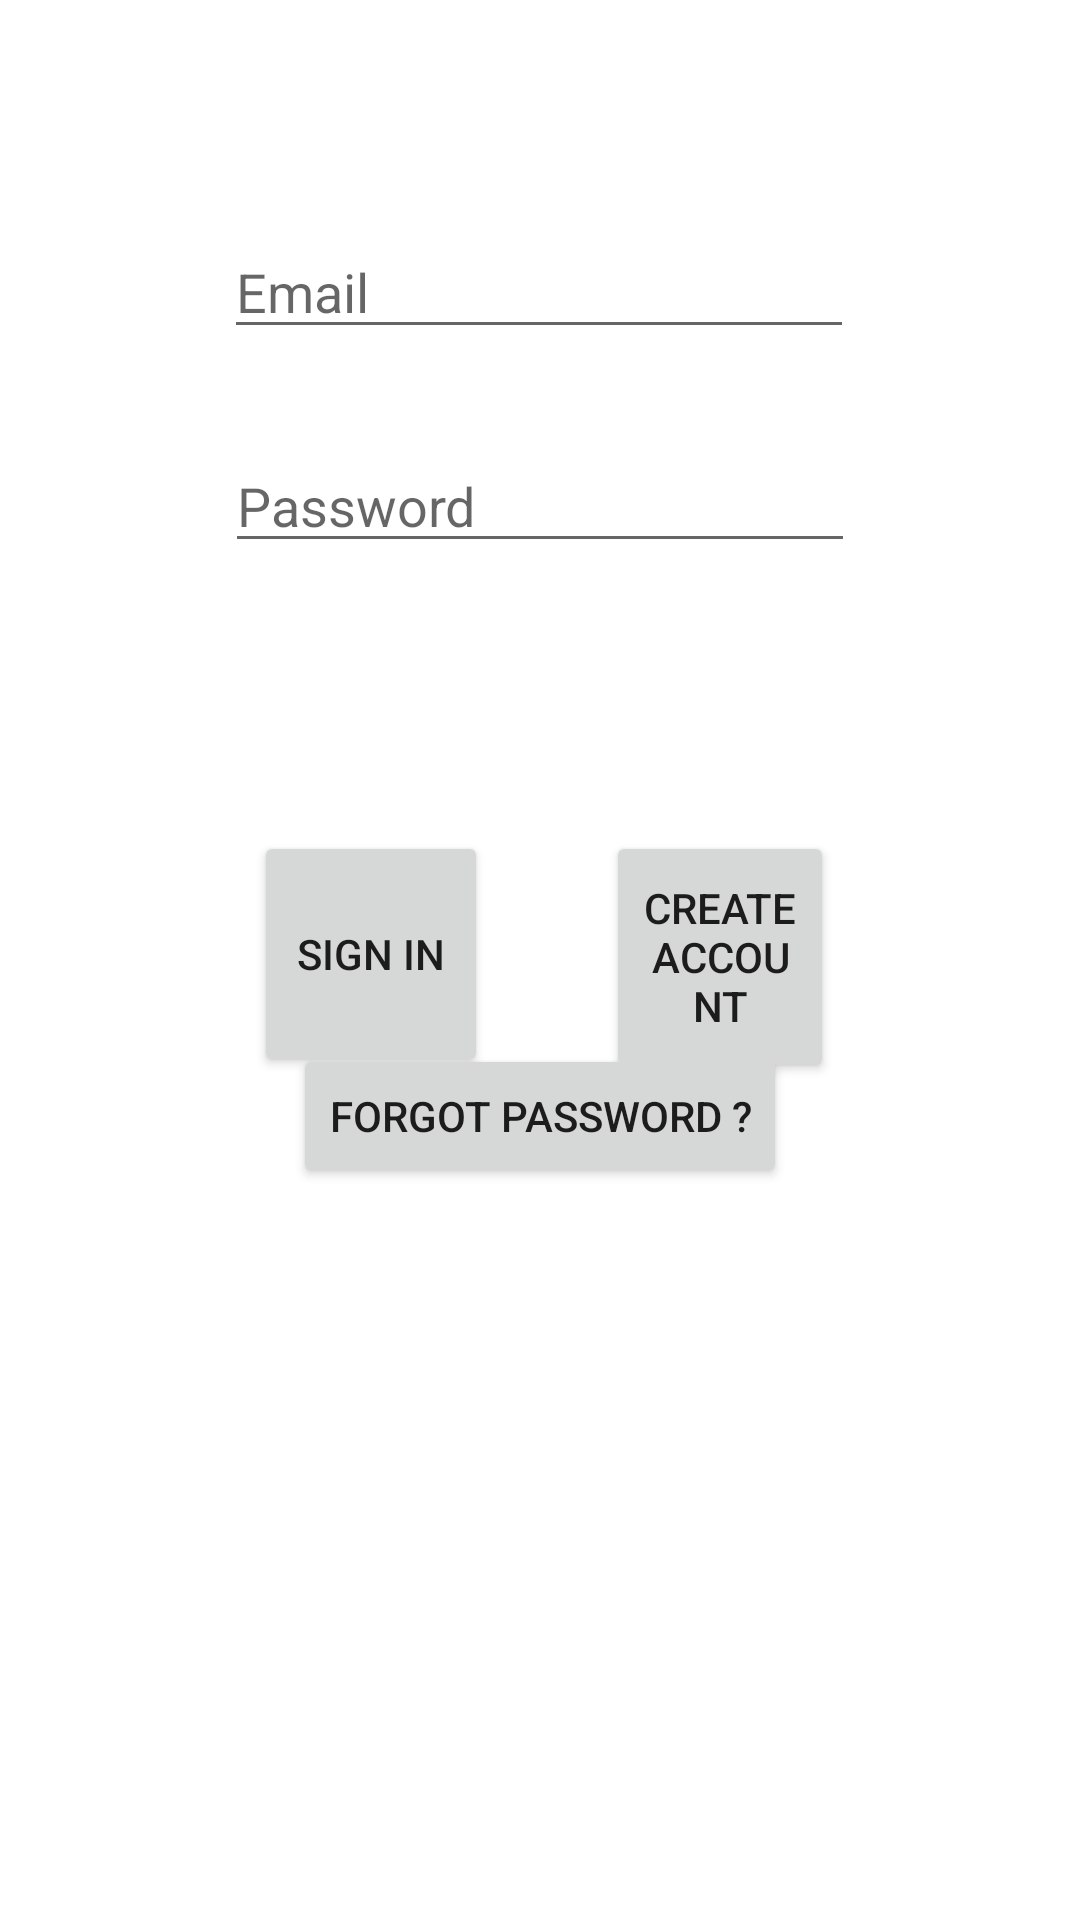

Android layout source for this screen:
<!-- AndroidManifest.xml: application theme Theme.MyHealthNew -->
<!-- res/layout/activity_main.xml -->
<?xml version="1.0" encoding="utf-8"?>
<androidx.constraintlayout.widget.ConstraintLayout xmlns:android="http://schemas.android.com/apk/res/android"
    xmlns:app="http://schemas.android.com/apk/res-auto"
    xmlns:tools="http://schemas.android.com/tools"
    android:layout_width="match_parent"
    android:layout_height="match_parent"
    tools:context=".MainActivity">

    <EditText
        android:id="@+id/et_Password_main"
        android:layout_width="wrap_content"
        android:layout_height="wrap_content"
        android:layout_marginTop="30dp"
        android:ems="10"
        android:hint="Password"
        android:inputType="textPersonName"
        app:layout_constraintEnd_toEndOf="parent"
        app:layout_constraintStart_toStartOf="parent"
        app:layout_constraintTop_toBottomOf="@+id/et_Email_main"
        tools:ignore="MissingConstraints" />

    <Button
        android:id="@+id/btn_sign"
        android:layout_width="78dp"
        android:layout_height="82dp"
        android:layout_marginTop="30dp"
        android:onClick="onClickSign"
        android:text="sign in"
        app:layout_constraintBottom_toBottomOf="parent"
        app:layout_constraintEnd_toEndOf="parent"
        app:layout_constraintHorizontal_bias="0.3"
        app:layout_constraintStart_toStartOf="parent"
        app:layout_constraintTop_toBottomOf="@+id/et_Password_main"
        app:layout_constraintVertical_bias="0.174" />

    <Button
        android:id="@+id/btn_create"
        android:layout_width="76dp"
        android:layout_height="84dp"
        android:onClick="onClickCreate"
        android:text="create account"
        app:layout_constraintBottom_toBottomOf="parent"
        app:layout_constraintEnd_toEndOf="parent"
        app:layout_constraintHorizontal_bias="0.323"
        app:layout_constraintStart_toEndOf="@+id/btn_sign"
        app:layout_constraintTop_toTopOf="@+id/btn_sign"
        app:layout_constraintVertical_bias="0.0"
        tools:ignore="OnClick" />

    <EditText
        android:id="@+id/et_Email_main"
        android:layout_width="wrap_content"
        android:layout_height="wrap_content"
        android:ems="10"
        android:hint="Email"
        android:inputType="textPersonName"
        app:layout_constraintBottom_toBottomOf="parent"
        app:layout_constraintEnd_toEndOf="parent"
        app:layout_constraintHorizontal_bias="0.497"
        app:layout_constraintStart_toStartOf="parent"
        app:layout_constraintTop_toTopOf="parent"
        app:layout_constraintVertical_bias="0.125"
        tools:ignore="MissingConstraints" />

    <Button
        android:id="@+id/btn_forgotPass"
        android:layout_width="wrap_content"
        android:layout_height="wrap_content"
        android:layout_marginBottom="244dp"
        android:onClick="onClickForgotPass"
        android:text="Forgot password ?"
        app:layout_constraintBottom_toBottomOf="parent"
        app:layout_constraintEnd_toEndOf="parent"
        app:layout_constraintStart_toStartOf="parent"
        app:layout_constraintTop_toBottomOf="@+id/et_Password_main"
        app:layout_constraintVertical_bias="1.0" />










</androidx.constraintlayout.widget.ConstraintLayout>
<!-- resources referenced by this layout -->
<resources>
  <style name="Theme.MyHealthNew" parent="Theme.MaterialComponents.DayNight.DarkActionBar">
          
          <item name="colorPrimary">@color/purple_500</item>
          <item name="colorPrimaryVariant">@color/purple_700</item>
          <item name="colorOnPrimary">@color/white</item>
          
          <item name="colorSecondary">@color/teal_200</item>
          <item name="colorSecondaryVariant">@color/teal_700</item>
          <item name="colorOnSecondary">@color/black</item>
          
          <item name="android:statusBarColor" tools:targetApi="l">?attr/colorPrimaryVariant</item>
          
      </style>
  <!-- not gathered from this repository: default colours our renderer supplied (Android Studio template values) -->
  <color name="purple_500">#FF6200EE</color>
  <color name="purple_700">#FF3700B3</color>
  <color name="teal_200">#FF03DAC5</color>
  <color name="teal_700">#FF018786</color>
  <color name="black">#FF000000</color>
  <color name="white">#FFFFFFFF</color>
</resources>
